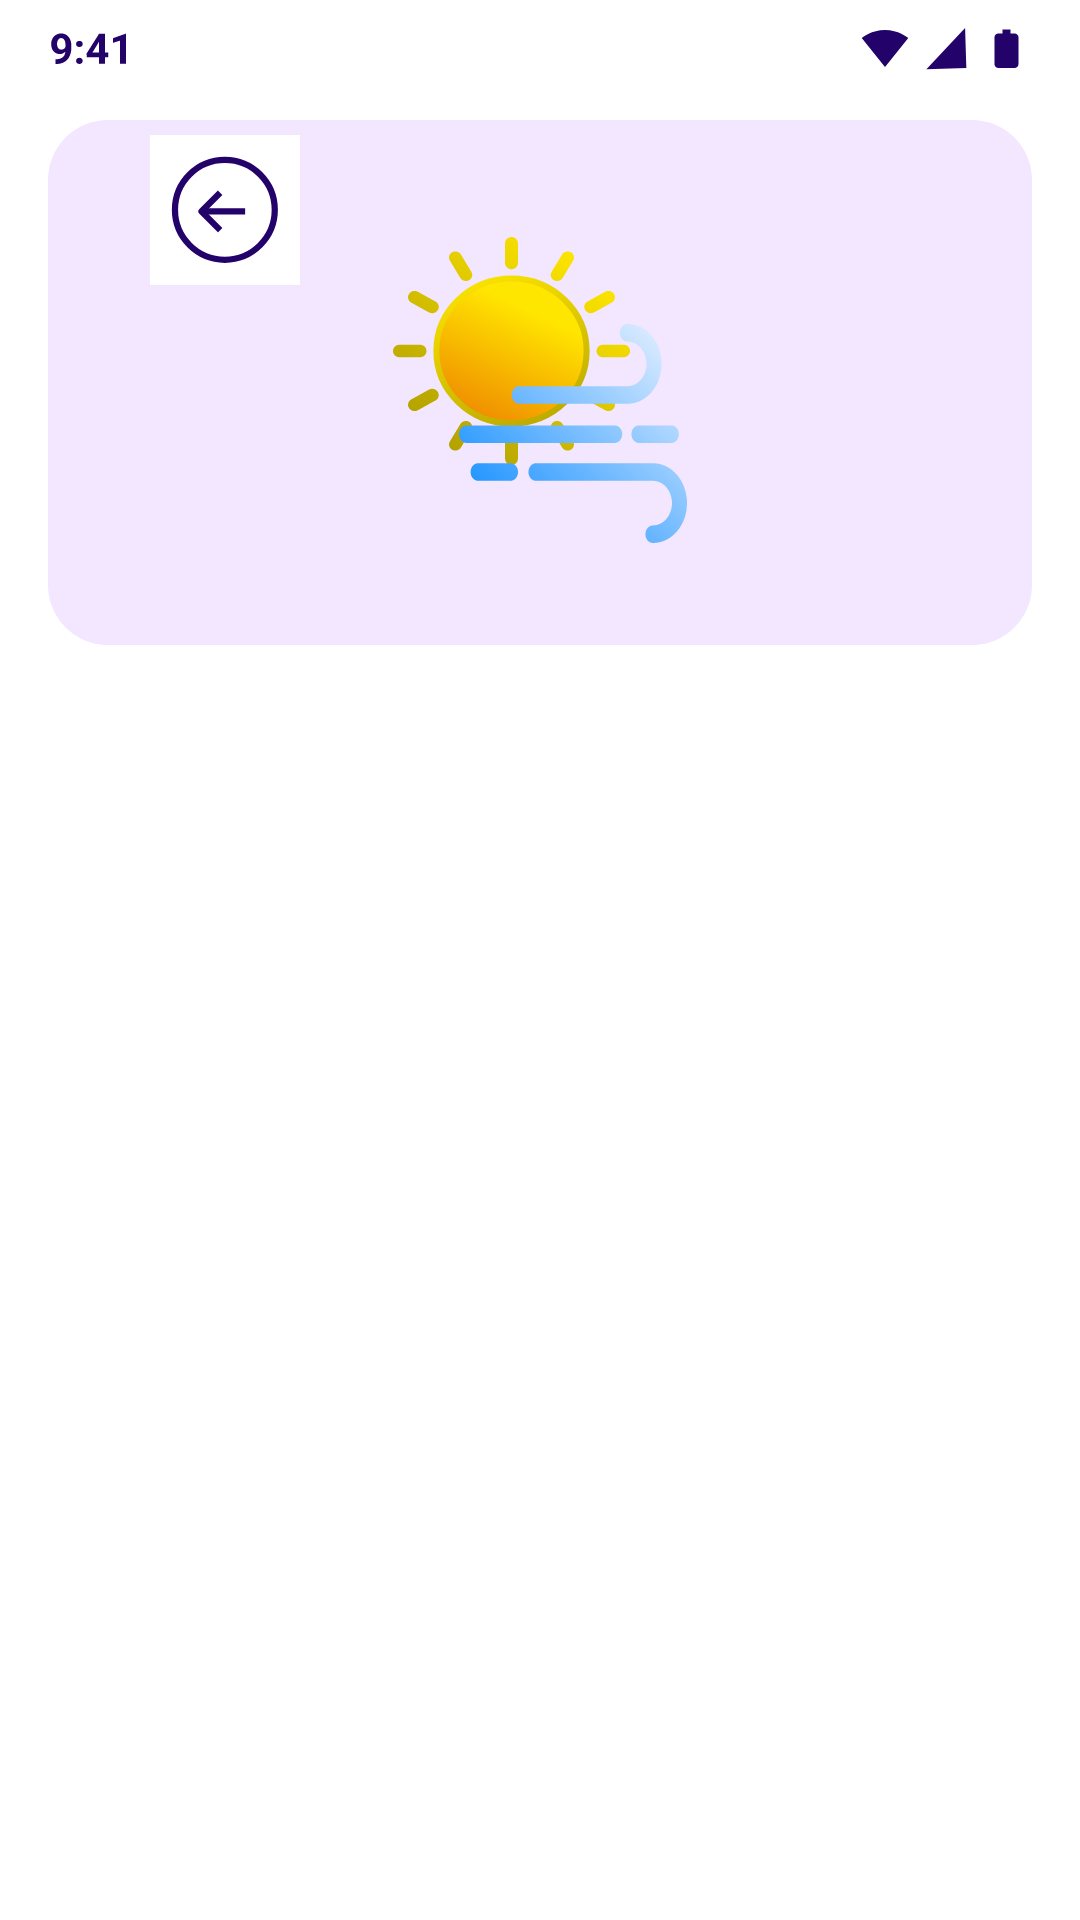

Android layout source for this screen:
<!-- AndroidManifest.xml: application theme Theme.UWeather -->
<!-- res/layout/fragment_climate_change_info.xml -->
<?xml version="1.0" encoding="utf-8"?>
<FrameLayout xmlns:android="http://schemas.android.com/apk/res/android"
    xmlns:tools="http://schemas.android.com/tools"
    android:layout_width="match_parent"
    android:layout_height="match_parent"
    android:fitsSystemWindows="true"
    tools:context=".api.FragmentClimateChangeInfo">

    

    <ImageView
        android:id="@+id/imageView"
        android:layout_width="match_parent"
        android:layout_height="wrap_content"
        android:src="@drawable/navbar" />

    <ImageView
        android:id="@+id/imageView2"
        android:layout_width="wrap_content"
        android:layout_height="wrap_content"
        android:layout_gravity="center_horizontal"
        android:layout_marginTop="40dp"
        android:src="@drawable/climatechangeinfopic" />

    <ImageButton
        android:id="@+id/imageButton"
        android:layout_width="wrap_content"
        android:layout_height="wrap_content"
        android:layout_marginTop="45dp"
        android:layout_marginLeft="50dp"
        android:background="@color/white"
        android:src="@drawable/arrow" />

    <ImageView
        android:id="@+id/imageView6"
        android:layout_width="wrap_content"
        android:layout_height="wrap_content"
        android:src="@drawable/climatechangeintotext"
        android:layout_gravity="center_horizontal"
        android:layout_marginTop="235dp"/>

</FrameLayout>
<!-- resources referenced by this layout -->
<resources>
  <color name="white">#FFFFFFFF</color>
  <!-- drawable arrow (drawable) -->
  <vector xmlns:android="http://schemas.android.com/apk/res/android"
      android:width="50dp"
      android:height="50dp"
      android:viewportWidth="50"
      android:viewportHeight="50">
      <path
          android:fillColor="#00000000"
          android:pathData="M24.954,24.954m0,16.636a16.636,16.636 45,1 1,0 -33.272a16.636,16.636 135,1 1,0 33.272"
          android:strokeWidth="2.08134"
          android:strokeColor="#23036A"
          android:strokeLineJoin="round" />
      <path
          android:fillColor="#00000000"
          android:pathData="M18.196,25.474L31.713,25.474"
          android:strokeWidth="2.08134"
          android:strokeColor="#23036A"
          android:strokeLineJoin="round" />
      <path
          android:fillColor="#00000000"
          android:pathData="M23.395,19.235C20.958,21.672 19.592,23.038 17.156,25.474L23.395,31.712"
          android:strokeWidth="2.08134"
          android:strokeColor="#23036A"
          android:strokeLineJoin="round" />
  </vector>
  <!-- drawable climatechangeinfopic: vector/xml drawable (drawable, 5853 chars, omitted) -->
  <!-- drawable navbar: vector/xml drawable (drawable, 3336 chars, omitted) -->
  <style name="Theme.UWeather" parent="Theme.MaterialComponents.DayNight.NoActionBar">
          
          <item name="colorPrimary">@color/purple_500</item>
          <item name="colorPrimaryVariant">@color/purple_700</item>
          <item name="colorOnPrimary">@color/white</item>
          
          <item name="colorSecondary">@color/teal_200</item>
          <item name="colorSecondaryVariant">@color/teal_700</item>
          <item name="colorOnSecondary">@color/black</item>
          
          <item name="android:statusBarColor">?attr/colorPrimaryVariant</item>
  
  
          
      </style>
  <color name="purple_500">#FF6200EE</color>
  <color name="purple_700">#FF3700B3</color>
  <color name="teal_200">#FF03DAC5</color>
  <color name="teal_700">#FF018786</color>
  <color name="black">#FF000000</color>
</resources>
